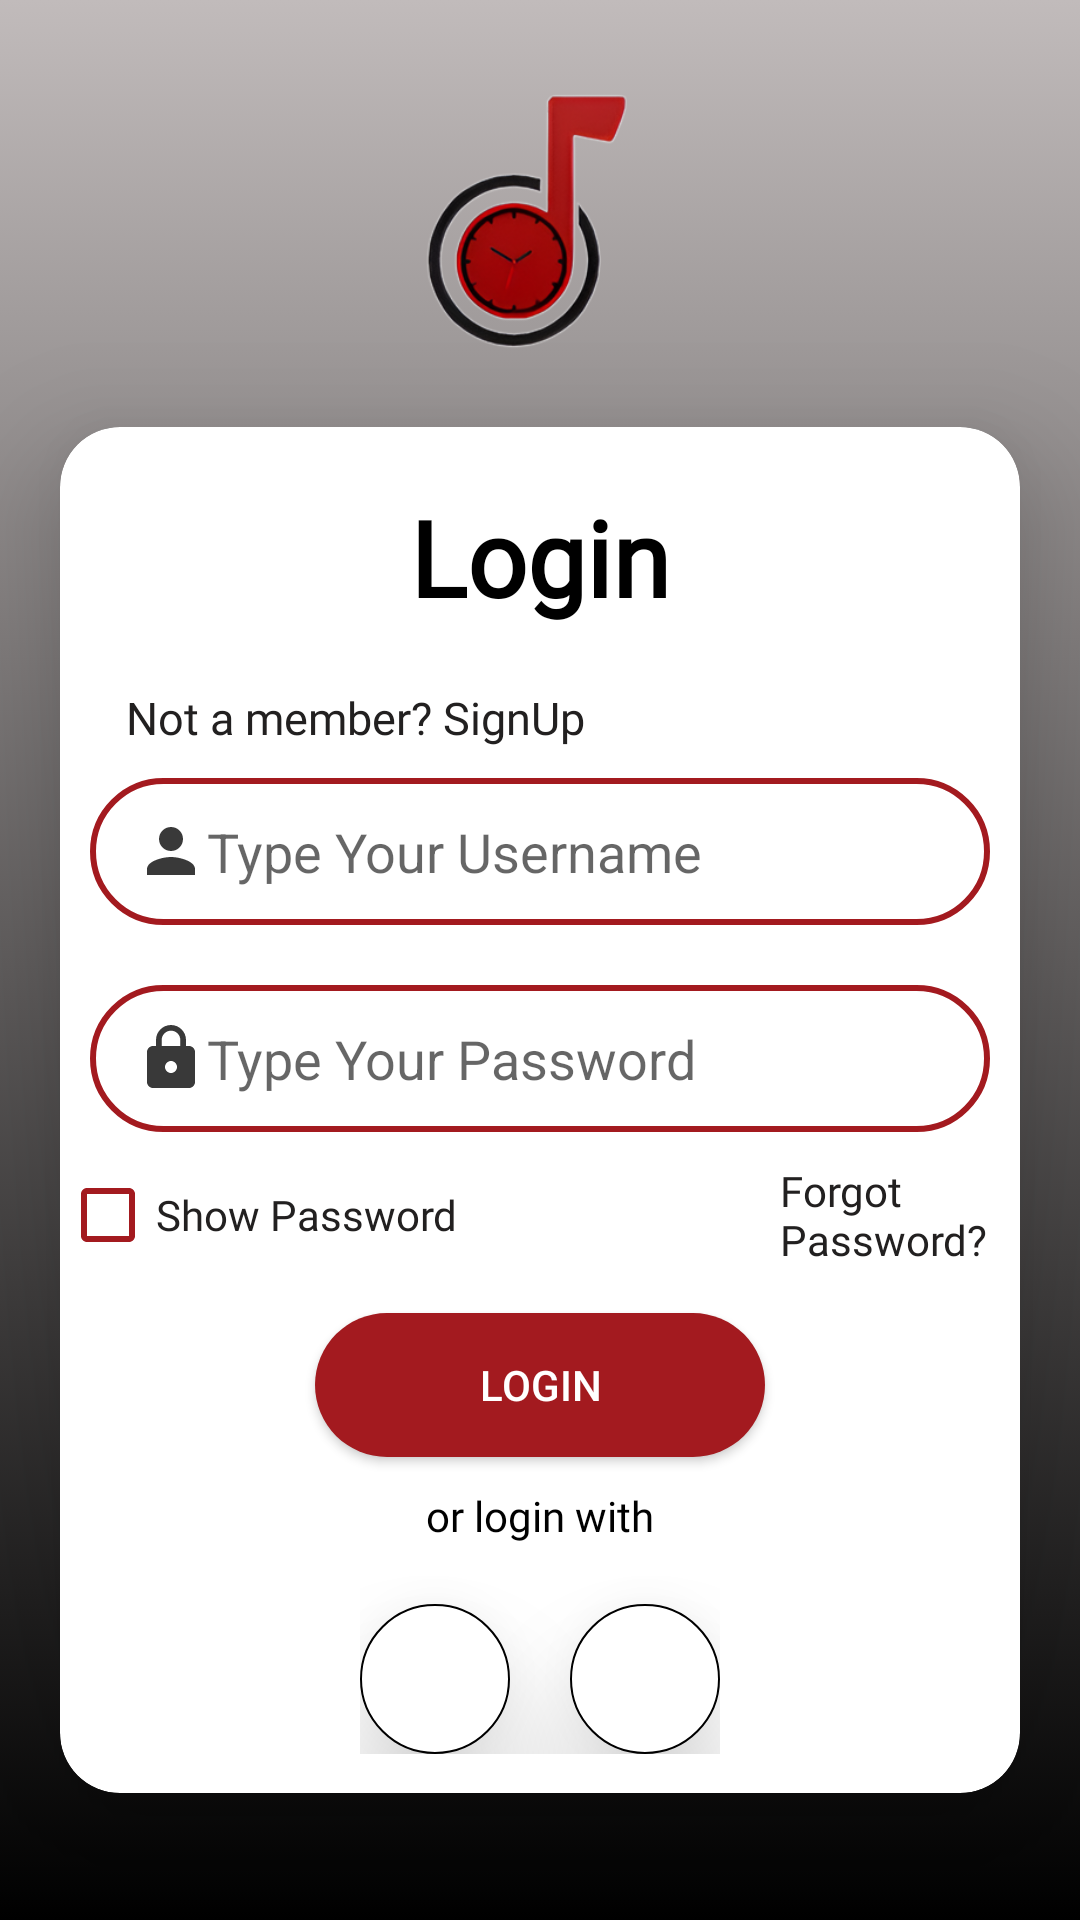

The Android layout XML behind this screen, and the referenced resources:
<!-- AndroidManifest.xml: activity theme Theme.AppCompat.DayNight.NoActionBar -->
<!-- res/layout/activity_login.xml -->
<?xml version="1.0" encoding="utf-8"?>
<LinearLayout
    xmlns:android="http://schemas.android.com/apk/res/android"
    xmlns:app="http://schemas.android.com/apk/res-auto"
    xmlns:tools="http://schemas.android.com/tools"
    android:id="@+id/main"
    android:layout_width="match_parent"
    android:layout_height="match_parent"
    android:orientation="vertical"
    tools:context=".LoginActivity"
    android:gravity="center"
android:background="@drawable/login_gradient_background"
>
    <ImageView
        android:layout_width="100dp"
        android:layout_height="100dp"
        android:id="@+id/ivLoginLogo"
        android:layout_gravity="center_horizontal"
        android:src="@drawable/new_logo_8"
        />

    <androidx.cardview.widget.CardView

        android:layout_width="match_parent"
        android:layout_height="wrap_content"
        android:id="@+id/cvLoginCrd"
        app:cardElevation="24dp"
        app:cardCornerRadius="20dp"
        app:cardBackgroundColor="@color/white"
        android:layout_gravity="center"
        android:layout_margin="20dp">


     <LinearLayout

         android:layout_width="match_parent"
         android:layout_height="wrap_content"
         android:orientation="vertical"
         android:gravity="center">


         <TextView
             android:id="@+id/tvLoginTitle"
             android:layout_width="match_parent"
             android:layout_height="wrap_content"
             android:text="@string/Login_Title"
             android:gravity="center"
             android:textSize="35sp"
             android:layout_marginBottom="20dp"
             android:layout_marginTop="20dp"
             android:textColor="@color/black"
             android:textStyle="bold"
             android:fontFamily="@font/aclonica"/>

         <TextView
             android:id="@+id/tvLoginCheck"
             android:layout_width="wrap_content"
             android:layout_height="wrap_content"
             android:focusable="true"
             android:text="@string/not_a_member_signup"
             android:textSize="15sp"
             android:layout_marginStart="22dp"
             android:clickable="true"
             android:layout_gravity="left"
             android:textColor="@color/black_shade"
             android:fontFamily="@font/alatsi"
             />




         <EditText
                android:id="@+id/etLoginUsername"
                android:layout_width="match_parent"
                android:layout_height="49dp"
                android:layout_margin="10dp"
                android:hint="@string/username_text"
                android:drawableStart="@drawable/username_asset"
                android:inputType="text"
                android:background="@drawable/edt_bg_shape"
                android:paddingStart="15dp"
                android:paddingEnd="15dp"

                />

         <EditText
             android:id="@+id/etLoginPswd"
             android:layout_width="match_parent"
             android:layout_height="49dp"
             android:layout_margin="10dp"
             android:background="@drawable/edt_bg_shape"
             android:drawableStart="@drawable/password_asset"
             android:hint="@string/password_text"
             android:inputType="textPassword"
             android:paddingStart="15dp"
             android:paddingEnd="15dp"

             />

         <LinearLayout
             android:layout_width="wrap_content"
             android:layout_height="wrap_content"
             android:gravity="center"
             android:orientation="horizontal">

             <CheckBox
                 android:id="@+id/cbPass"
                 android:layout_width="150dp"
                 android:layout_height="25dp"
                 android:text="Show Password"
                 android:textColor="@color/black_shade"
                 android:fontFamily="@font/alatsi"
                 app:buttonTint="@color/red"
                 />

             <TextView
                 android:id="@+id/etLoginFgtPwd"
                 android:layout_width="wrap_content"
                 android:layout_height="wrap_content"
                 android:focusable="true"
                 android:text="@string/forgot_password"
                 android:layout_marginLeft="90dp"

                 android:clickable="true"
                 android:textColor="@color/black_shade"
                 android:fontFamily="@font/alatsi"/>
         </LinearLayout>

         <androidx.appcompat.widget.AppCompatButton
             android:id="@+id/etLoginBtn"
                android:layout_width="150dp"
                android:layout_height="wrap_content"
                android:text="@string/login"
             android:textColor="@color/white"
             android:background="@drawable/login_btn_shape"
             android:elevation="240dp"
             android:layout_marginTop="15dp"


             />
         <TextView
             android:id="@+id/tvLoginOR"
             android:layout_width="match_parent"
             android:layout_height="wrap_content"
             android:text="or login with"
             android:textColor="@color/black"
             android:fontFamily="@font/alatsi"
             android:layout_marginTop="10dp"
             android:gravity="center" />

         <LinearLayout
             android:id="@+id/loginLayoutInside"
             android:layout_width="wrap_content"
             android:layout_height="wrap_content"
             android:layout_marginBottom="13dp"
             >
             <ImageButton
                 android:id="@+id/ibLoginGoogle"
                 android:layout_width="50dp"
                 android:layout_height="50dp"
                 android:src="@drawable/google"
                 android:scaleType="centerInside"
                 android:background="@drawable/round_imagebtn_shape"
                 android:layout_marginTop="20dp"
                 android:layout_marginEnd="20dp"
                 android:elevation="24dp"

                 />

             <ImageButton
                 android:id="@+id/ibLoginMicro"
                 android:layout_width="50dp"
                 android:layout_height="50dp"
                 android:layout_marginTop="20dp"
                 android:background="@drawable/round_imagebtn_shape"
                 android:scaleType="centerInside"
                 android:src="@drawable/microsoft"
                 android:elevation="24dp"/>

         </LinearLayout>


     </LinearLayout>


    </androidx.cardview.widget.CardView>



</LinearLayout>
<!-- resources referenced by this layout -->
<resources>
  <color name="black">#FF000000</color>
  <color name="black_shade">#222020</color>
  <color name="red">#A31A1F</color>
  <color name="white">#FFFFFFFF</color>
  <!-- drawable edt_bg_shape (drawable) -->
  <?xml version="1.0" encoding="utf-8"?>
  <shape xmlns:android="http://schemas.android.com/apk/res/android">
  <corners android:radius="450dp"/>
      <stroke android:width="2dp"
          android:color="@color/red"/>
  </shape>
  <!-- drawable login_btn_shape (drawable) -->
  <?xml version="1.0" encoding="utf-8"?>
      <shape xmlns:android="http://schemas.android.com/apk/res/android">
          <solid android:color="@color/red"/>
            <corners android:radius="50dp"/>
  </shape>
  <!-- drawable login_gradient_background (drawable) -->
  <?xml version="1.0" encoding="utf-8"?>
  <selector xmlns:android="http://schemas.android.com/apk/res/android">
      <item>
          <shape
              android:shape="rectangle">
              <gradient
                  android:startColor="@color/splash_background"
  
                  android:endColor="@color/black"
                  android:angle="120"
                  />
  
          </shape>
      </item>
  
  </selector>
  <!-- drawable new_logo_8: png bitmap (drawable, 39719 bytes) -->
  <!-- drawable password_asset (drawable) -->
  <vector xmlns:android="http://schemas.android.com/apk/res/android" android:alpha="0.78" android:height="24dp" android:tint="#000000" android:viewportHeight="24" android:viewportWidth="24" android:width="24dp">
        
      <path android:fillColor="@android:color/white" android:pathData="M18,8h-1L17,6c0,-2.76 -2.24,-5 -5,-5S7,3.24 7,6v2L6,8c-1.1,0 -2,0.9 -2,2v10c0,1.1 0.9,2 2,2h12c1.1,0 2,-0.9 2,-2L20,10c0,-1.1 -0.9,-2 -2,-2zM12,17c-1.1,0 -2,-0.9 -2,-2s0.9,-2 2,-2 2,0.9 2,2 -0.9,2 -2,2zM15.1,8L8.9,8L8.9,6c0,-1.71 1.39,-3.1 3.1,-3.1 1.71,0 3.1,1.39 3.1,3.1v2z"/>
      
  </vector>
  <!-- drawable round_imagebtn_shape (drawable) -->
  <?xml version="1.0" encoding="utf-8"?>
  <shape
      xmlns:android="http://schemas.android.com/apk/res/android"
      android:shape="oval">
      <solid android:color="@color/white"/>
      <stroke android:color="@color/black"
          android:width="2px"/>
      <corners android:radius="500dp"/>
      <size android:height="40dp"
              android:width="40dp"/>
  </shape>
  <!-- drawable username_asset (drawable) -->
  <vector xmlns:android="http://schemas.android.com/apk/res/android" android:alpha="0.78" android:height="24dp" android:tint="#000000" android:viewportHeight="24" android:viewportWidth="24" android:width="24dp">
        
      <path android:fillColor="@android:color/white" android:pathData="M12,12c2.21,0 4,-1.79 4,-4s-1.79,-4 -4,-4 -4,1.79 -4,4 1.79,4 4,4zM12,14c-2.67,0 -8,1.34 -8,4v2h16v-2c0,-2.66 -5.33,-4 -8,-4z"/>
      
  </vector>
  <string name="Login_Title">Login</string>
  <string name="forgot_password">Forgot Password?</string>
  <string name="login">Login</string>
  <string name="not_a_member_signup">Not a member? SignUp</string>
  <string name="password_text">Type Your Password</string>
  <string name="username_text">Type Your Username</string>
  <color name="splash_background">#C1BBBB</color>
</resources>
